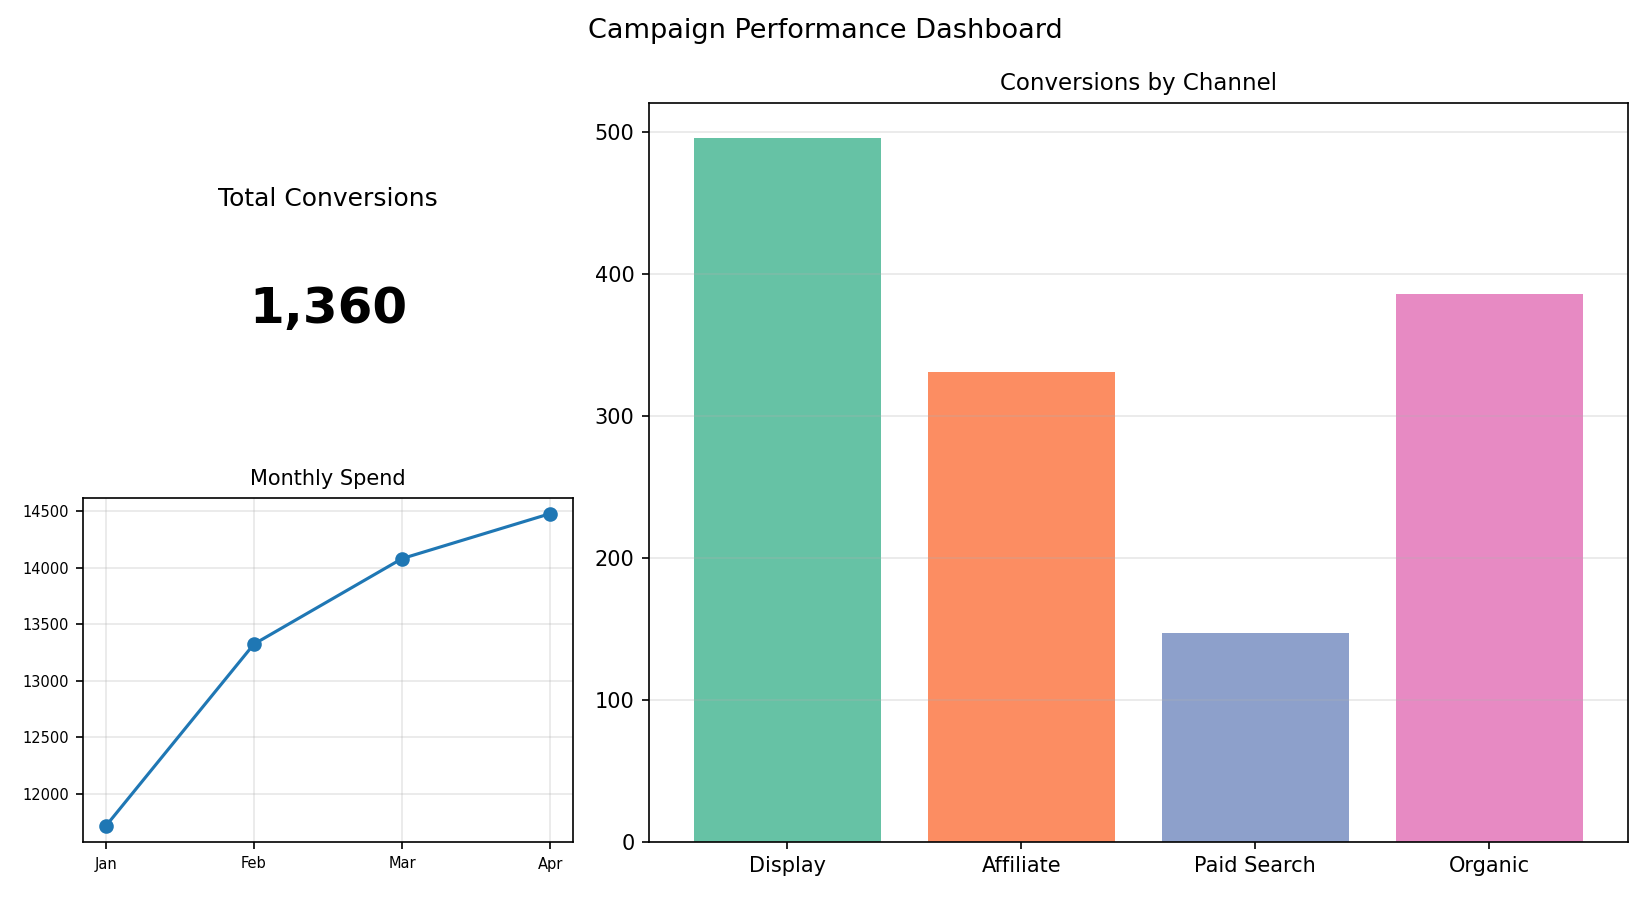

Source data for this figure (header and first rows):
Channel, Conversions
Display, 496
Affiliate, 331
Paid Search, 147
Organic, 386
